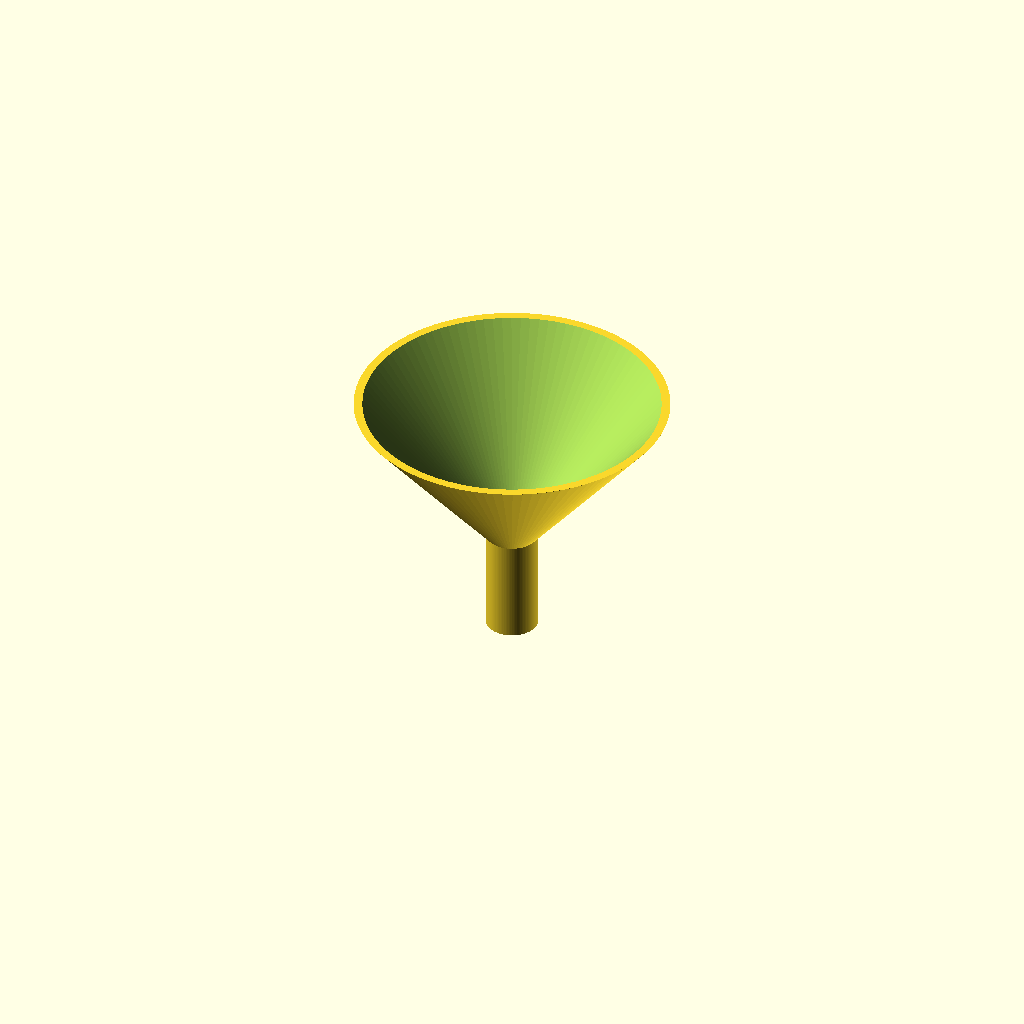
Cell 1: the model at its default parameters.
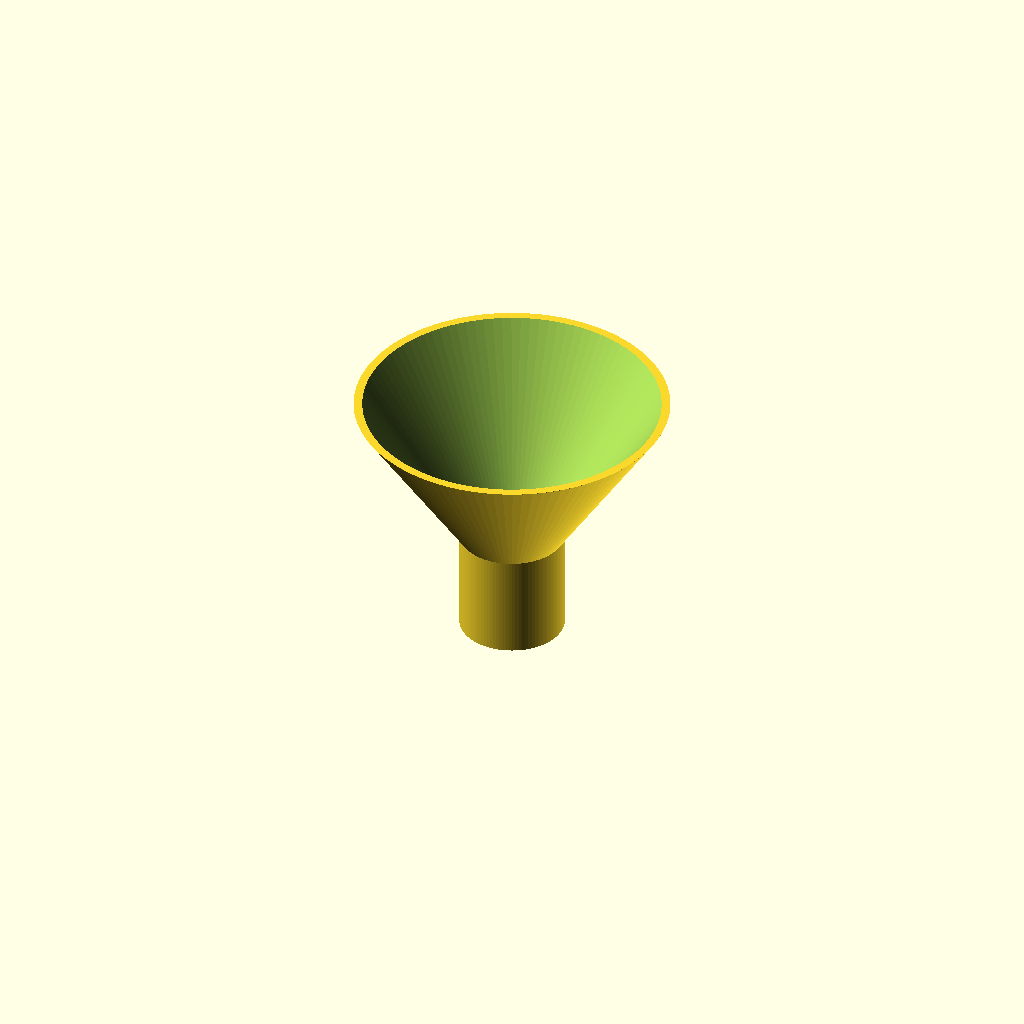
Cell 2: spout_od = 20 (everything else at default).
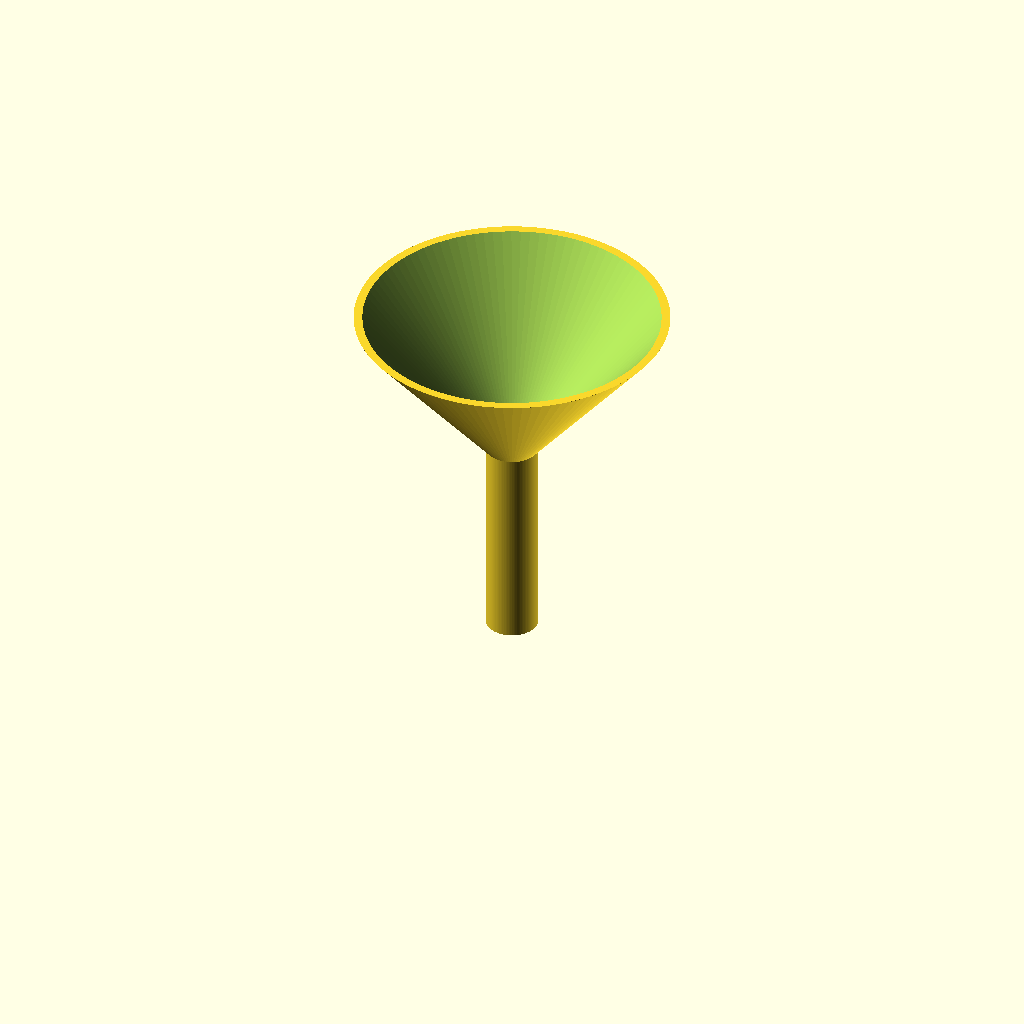
Cell 3: spout_h = 40 (everything else at default).
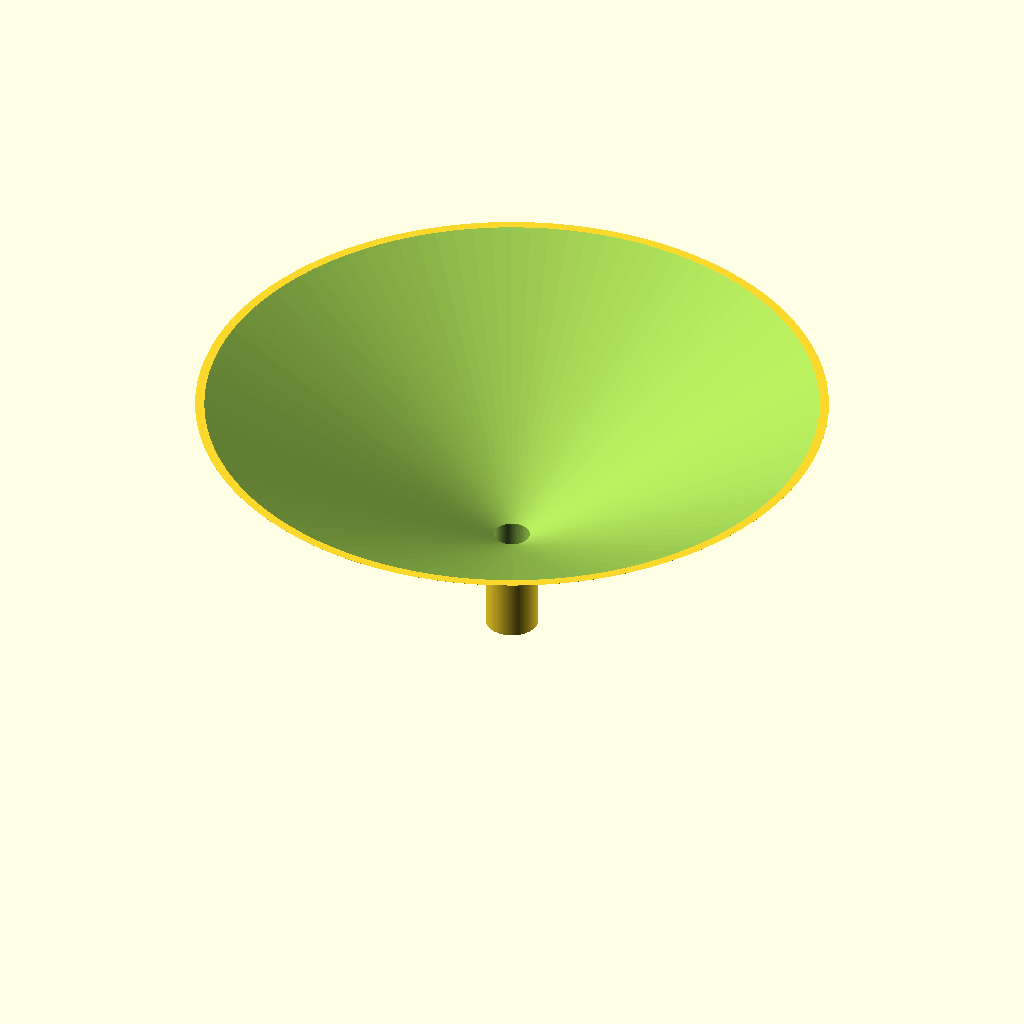
Cell 4: rim_od = 120 (everything else at default).
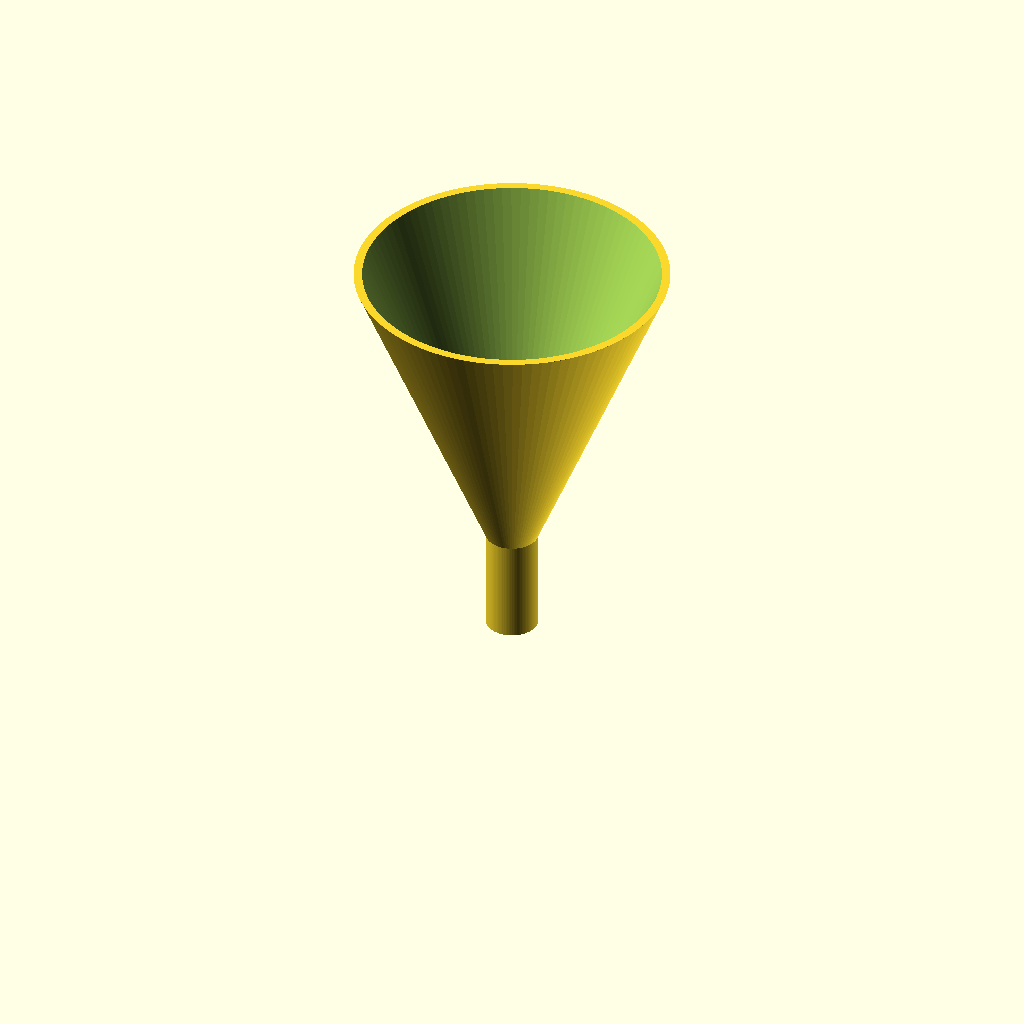
Cell 5: funnel_h = 60 (everything else at default).
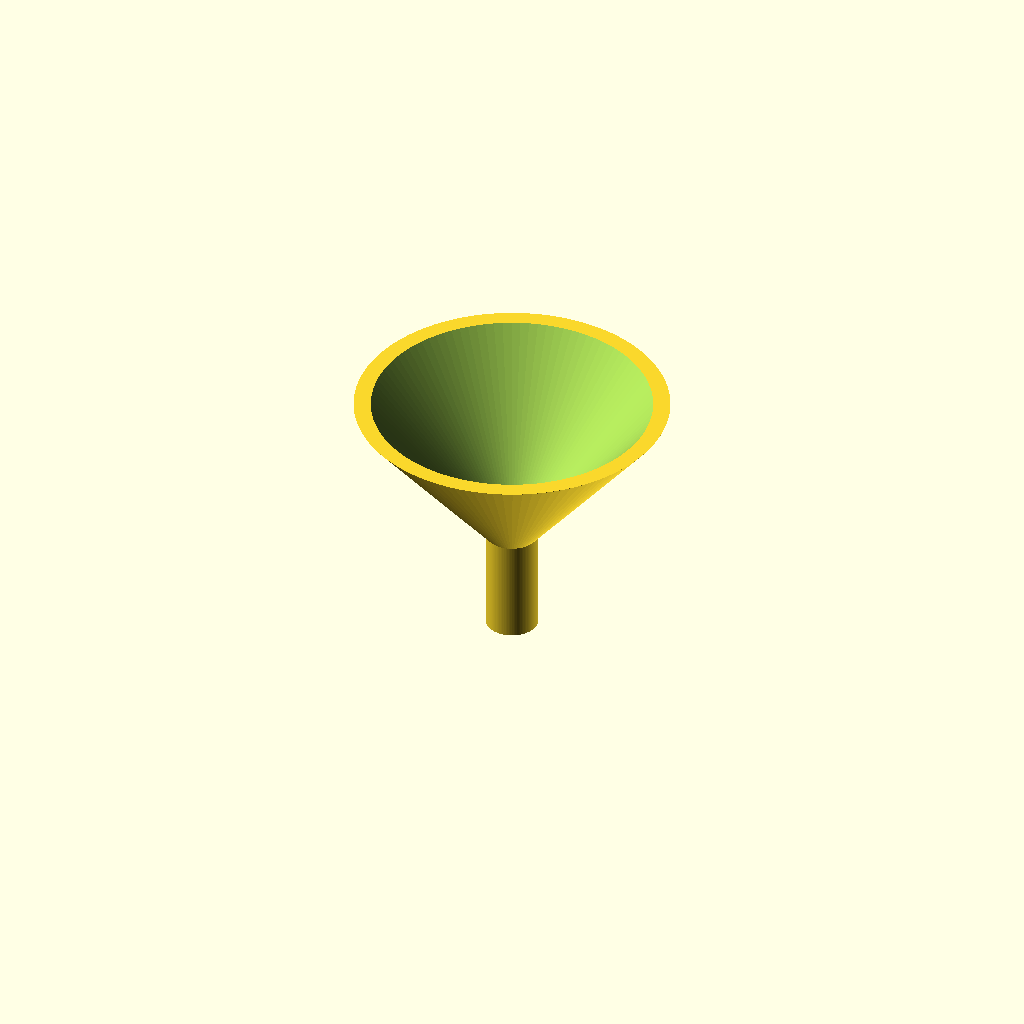
Cell 6: wall_thick = 3.2 (everything else at default).
One fixed orthographic camera (rotation 55°, 0°, 25°; colour scheme Cornfield) for every cell.
The OpenSCAD source (bench/results/box-gemma-h4/code/tiiny_google_gemma-4-26B-A4B-it/lab_funnel_60mm_s1_checklist_a0.scad):
// Small Lab Funnel
// Printed upright, wide opening at top.

// Dimensions
spout_od    = 10.0;      // Outer diameter of the spout (mm)
spout_h     = 20.0;      // Height of the spout (mm)
rim_od      = 60.0;      // Outer diameter at the top rim (mm)
funnel_h    = 30.0;      // Height of the conical section (50mm total - 20mm spout)
wall_thick  = 1.6;       // Wall thickness (mm)

$fn = 100;

// Calculated internal dimensions
spout_id    = spout_od - (2 * wall_thick);
rim_id      = rim_od - (2 * wall_thick);

// The total height is spout_h + funnel_h = 50mm
// The spout goes from z=0 to z=20
// The cone goes from z=20 to z=50

module funnel_body() {
    difference() {
        // Outer Shell
        union() {
            // Spout outer cylinder
            cylinder(h = spout_h, d = spout_od);
            
            // Funnel cone outer shape
            // We use a hull of two cylinders to create the conical transition
            hull() {
                translate([0, 0, spout_h]) 
                    cylinder(h = 0.01, d = spout_od);
                translate([0, 0, spout_h + funnel_h]) 
                    cylinder(h = 0.01, d = rim_od);
            }
        }

        // Inner Void (The hollow part)
        union() {
            // Spout inner hole
            translate([0, 0, -1]) 
                cylinder(h = spout_h + 2, d = spout_id);
            
            // Funnel inner cone hole
            hull() {
                translate([0, 0, spout_h - 0.1]) 
                    cylinder(h = 0.1, d = spout_id);
                translate([0, 0, spout_h + funnel_h + 0.1]) 
                    cylinder(h = 0.1, d = rim_id);
            }
        }
    }
}

// Render the part
funnel_body();
Customizer parameters (derived from the source; name, type, default, range or options):
spout_od: number, default 10
spout_h: number, default 20
rim_od: number, default 60
funnel_h: number, default 30
wall_thick: number, default 1.6
